Run: headless pygame with SDL's dummy video driver; simulated clock (each Clock.tick advances the game by its frame time, no real sleeping); random seed 0; keys injected as events and as key.get_pressed() state; mouse plan: one left click at the window centre at the start of phase 2, then a move to the lower-right quarter at the start of phase 3.
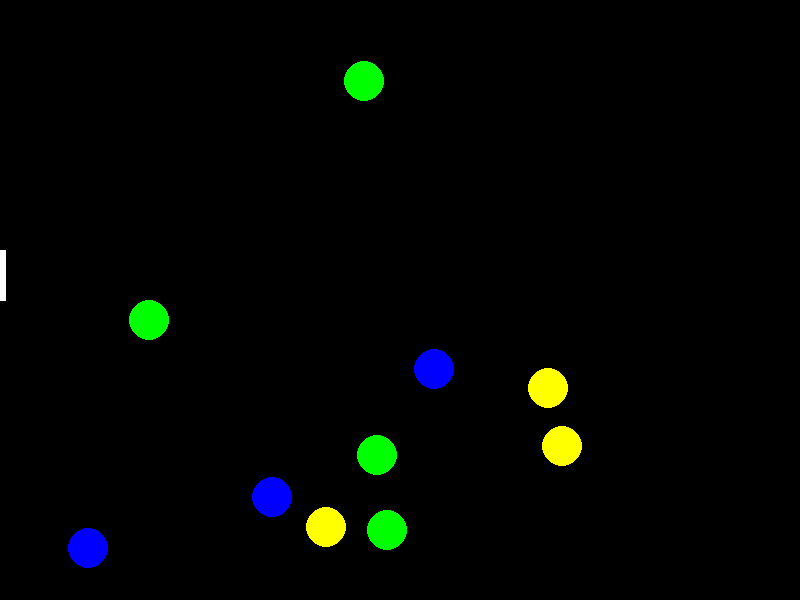
Frame 1 of 4 · flips 1–60 · no input
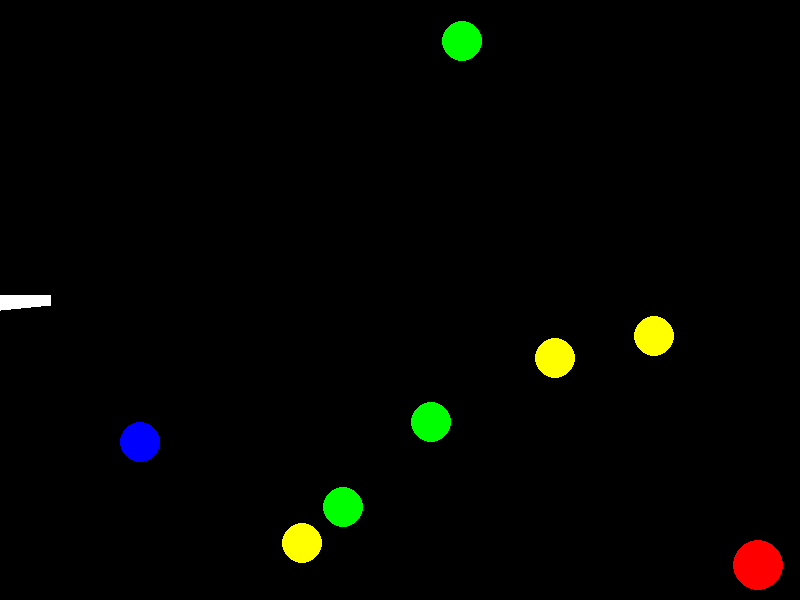
Frame 2 of 4 · flips 61–180 · clicked the window centre · tapped SPACE, RETURN · held RIGHT (→), D
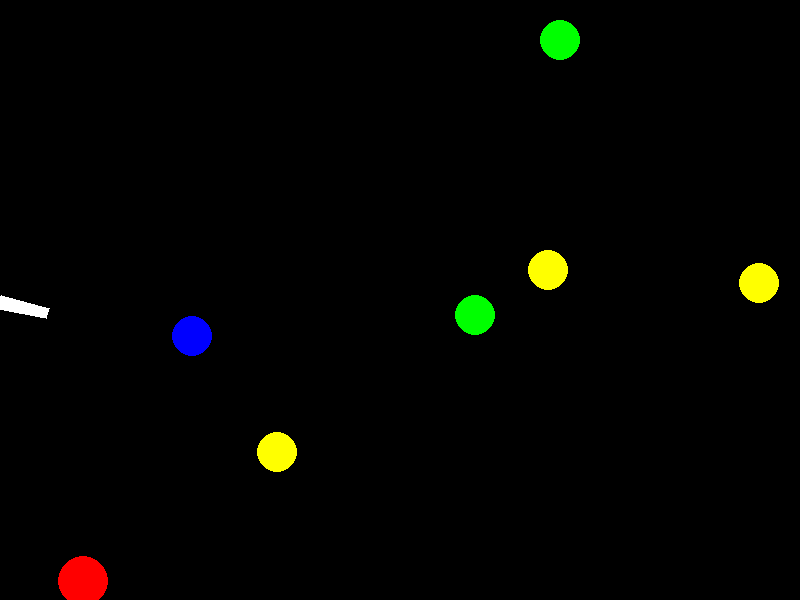
Frame 3 of 4 · flips 181–300 · moved the mouse to the lower-right quarter · held DOWN (↓), S
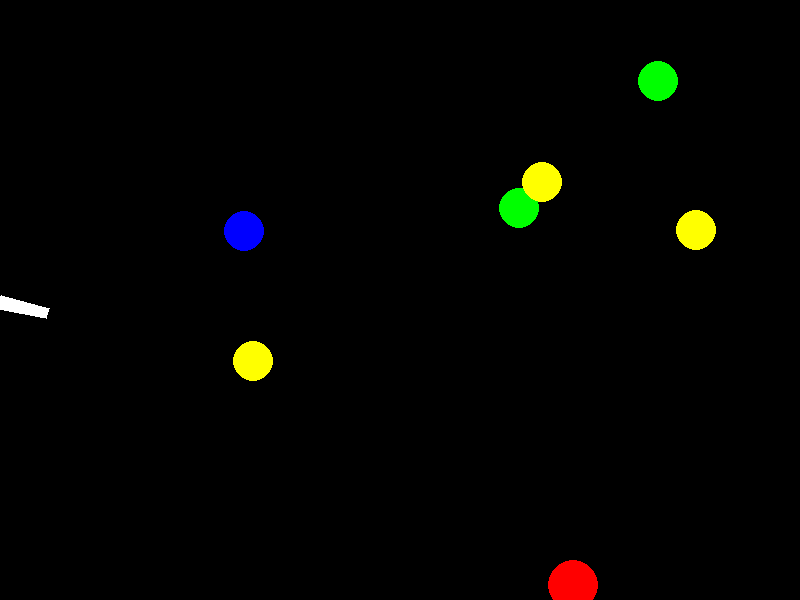
Frame 4 of 4 · flips 301–420 · held LEFT (←), A, UP (↑), W

The pygame program that drew these frames:

import random as rnd
import math
import pygame

FPS = 60
g = 9.8
screen_width = 800
screen_height = 600
WHITE = (255, 255, 255)
RED = (255, 0, 0)
GREEN = (0, 255, 0)
BLUE = (0, 0, 255)
YELLOW = (255, 255, 0)
BLACK = (0, 0, 0)
COLORS = [BLUE, YELLOW, GREEN]

class Target():
    rad = 20

    def __init__(self, x, y, vx, vy):
        self.x = x
        self.y = y
        self.vx = vx
        self.vy = vy
        self.r = Target.rad
        self.color = COLORS[rnd.randint(0, 2)]
        self.is_alive = True

    def move(self, dt):
        ax, ay = 0, 0
        self.x += self.vx * dt
        self.y += self.vy * dt
        self.vx += ax * dt
        self.vy += ay * dt
        if self.x >= screen_width - self.r:
            self.x = screen_width - self.r
            self.vx = -self.vx
        if self.x <= 0 + self.r:
            self.x = 0 + self.r
            self.vx = -self.vx
        if self.y >= screen_height - self.r:
            self.y = screen_height - self.r
            self.vy = -self.vy
        if self.y <= 0 + self.r:
            self.y = 0 + self.r
            self.vy = -self.vy

    def draw(self):
        pygame.draw.circle(screen, self.color, (int(round(self.x)), int(round(self.y))), self.r)

    def collide(self, other):
        if other.detect_collision(self):
            self.is_alive = False

class Gun():
    max_power = 5
    min_v = 25
    length = 50
    height = 10

    def __init__(self, x, y):
        self.power = 0
        self.on = False
        self.x = x
        self.y = y
        self.Bomb_num = 10
        self.direction = math.pi / 4
        self.color = WHITE

    def aim(self, pos):
        x = pos[0] - self.x
        y = self.y - pos[1]
        if x != 0:
            self.direction = math.atan(y / x)
        else:
            self.direction = math.pi / 2
        if self.on:
            self.power += Gun.max_power / FPS
        if self.power > Gun.max_power:
            self.power = Gun.max_power

    def fire(self):
        if self.Bomb_num > 0:
            self.Bomb_num -= 1
            length = Gun.length
            x, y = (self.x + length * math.cos(self.direction), self.y - length * math.sin(self.direction))
            vx = Gun.min_v * (self.power + 1) * math.cos(self.direction)
            vy = Gun.min_v * (self.power + 1) * math.sin(self.direction)
            projectile = Bomb(x, y, vx, -vy)
            return projectile

    def draw(self):
        color = (255, (Gun.max_power - self.power) * 255 / Gun.max_power, (Gun.max_power - self.power) * 255 / Gun.max_power)
        half = Gun.height / 2
        length = Gun.length
        pos1 = (self.x - half * math.sin(self.direction), self.y - half * math.cos(self.direction))
        pos2 = (self.x - half * math.sin(self.direction) + length * math.cos(self.direction),
                self.y - half * math.cos(self.direction) - length * math.sin(self.direction))
        pos3 = (self.x + half * math.sin(self.direction) + length * math.cos(self.direction),
                self.y + half * math.cos(self.direction) - length * math.sin(self.direction))
        pos4 = (self.x + half * math.sin(self.direction), self.y + 10 * math.cos(self.direction))
        pygame.draw.polygon(screen, color, [pos1, pos2, pos3, pos4])


class Bomb():
    standard_radius = 25

    def __init__(self, x, y, vx, vy):
        self.x, self.y = x, y
        self.vx, self.vy = vx, vy
        self.r = Bomb.standard_radius
        self.is_alive = True


    def check_corners(self, refl_y=0.8, refl_x=0.9):
        if self.x >= screen_width - self.r:
            self.vx = -(self.vx * refl_x)
        if self.x <= self.r:
            self.vx = - (self.vx * refl_x)
        if self.y >= screen_height - self.r:
            self.vy = -(self.vy * refl_y)
        if self.y <= self.r:
            self.vy = -(self.vy * refl_y)

    def move(self, dt):
        dt = 15 / FPS
        ax = 0
        ay = g
        self.x += self.vx * dt + ax * (dt ** 2) / 2
        self.y += self.vy * dt + ay * (dt ** 2) / 2
        self.vx += ax * dt
        self.vy += ay * dt
        self.check_corners()
        if not (self.x in (0 + self.r, screen_width - self.r) and self.y in (0 + self.r, screen_height - self.r)):
            self.deleted = True

    def draw(self):
        pygame.draw.circle(screen, RED, (int(round(self.x)), int(round(self.y))), self.r)

    def detect_collision(self, other):
            length = ((self.x - other.x) ** 2 + (self.y - other.y) ** 2) ** 0.5
            return length <= self.r + other.r






def generate_random_targets(number: int):
    targets = []
    for i in range(number):
        x = rnd.randint(0, screen_width)
        y = rnd.randint(0, screen_height)
        v = rnd.randint(30, 60)
        angle = rnd.randint(0, 360)
        vx = v * math.cos(angle / (2 * math.pi))
        vy = v * math.sin(angle / (2 * math.pi))
        target = Target(x, y, vx, vy)
        targets.append(target)
    return targets


def game_main_loop():
    targets = generate_random_targets(10)
    gun = Gun(0, 300)
    clock = pygame.time.Clock()
    projectiles = []
    finished = False

    while not finished:
        clock.tick(FPS)
        for event in pygame.event.get():
            if event.type == pygame.QUIT:
                finished = True
            elif event.type == pygame.MOUSEBUTTONDOWN:
                gun.on = True
            elif event.type == pygame.MOUSEBUTTONUP:
                gun.on = False
                if gun.Bomb_num > 0:
                    projectiles.append(gun.fire())
                gun.power = 0
        pygame.display.update()
        screen.fill(BLACK)
        gun.aim(pygame.mouse.get_pos())
        gun.draw()
        for target in targets:
            target.move(1 / FPS)

        for target in targets:
            target.draw()

        for projectile in projectiles:
            projectile.move(1 / FPS)
        for projectile in projectiles:
            projectile.draw()

        for target in targets:
            for projectile in projectiles:
                target.collide(projectile)

        for target in targets:
            if not target.is_alive:
                targets.remove(target)
        for projectile in projectiles:
            if not projectile.is_alive:
                projectiles.remove(projectile)

        for target in targets:
            target.draw()
        for projectile in projectiles:
            projectile.draw()


    pygame.quit()

if __name__ == "__main__":
    pygame.init()
    screen = pygame.display.set_mode((screen_width, screen_height))
    pygame.display.update()

game_main_loop()
